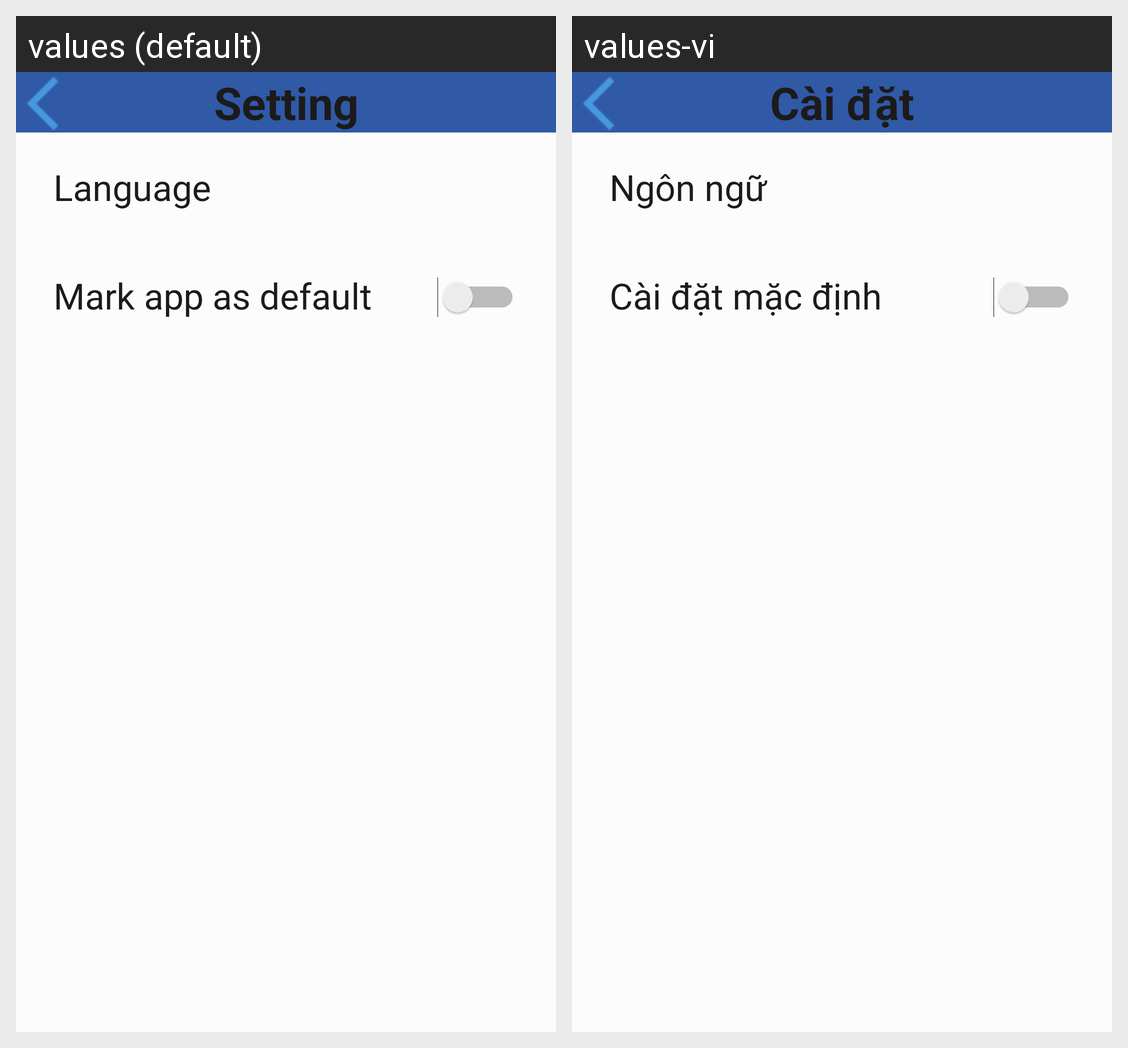

The Android screen above is rendered under two locales of the same app. Produce the string resources it draws, with the default and per-locale values.
Android screen res/layout/setting.xml rendered under 2 locales, left to right: values (default), values-vi. Device: Nexus 5 (rendered at 1080×1920; each locale shown at half size, 540×960, under a caption strip naming it); theme Theme.AppTheme.
Strings drawn on this screen, with the default value and each locale's value (text and hints the layout hard-codes, and strings that could not be matched under every locale, appear in the picture but are not listed):

setting
  values: Setting
  values-vi: Cài đặt

language_text
  values: Language
  values-vi: Ngôn ngữ

mark_default
  values: Mark app as default
  values-vi: Cài đặt mặc định
